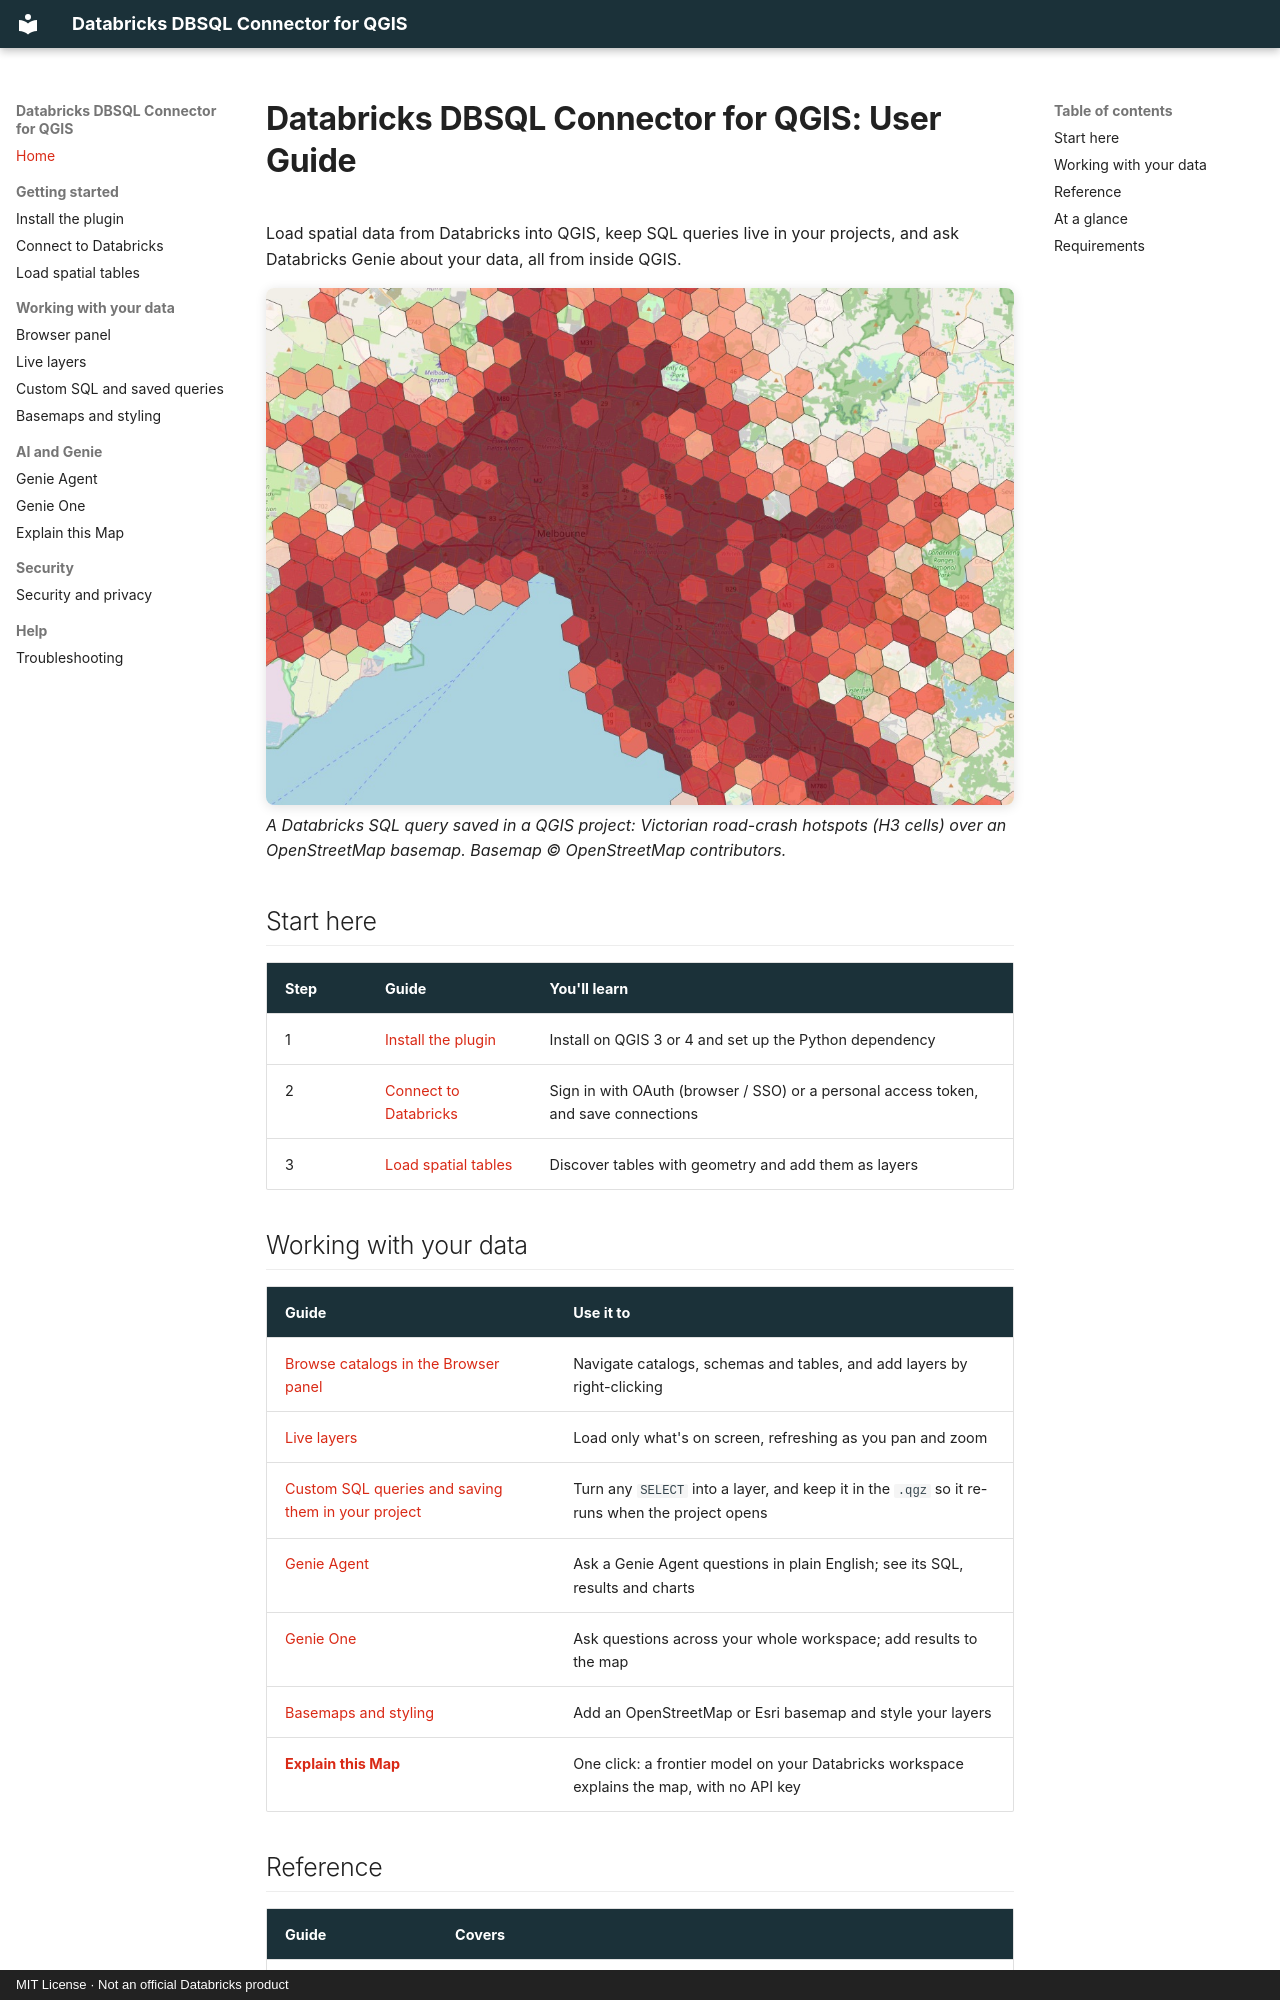

repository: danny-db/qgis-databricks-connector · page: index.html · generator: mkdocs · copyright: MIT License · Not an official Databricks product

# Databricks DBSQL Connector for QGIS: User Guide

Load spatial data from Databricks into QGIS, keep SQL queries live in your projects, and ask Databricks Genie about your data, all from inside QGIS.

![Crash hotspots from a saved Databricks SQL query, drawn over OpenStreetMap](images/04-map-h3-hotspots.jpg)
*A Databricks SQL query saved in a QGIS project: Victorian road-crash hotspots (H3 cells) over an OpenStreetMap basemap. Basemap © OpenStreetMap contributors.*

## Start here

| Step | Guide | You'll learn |
|---|---|---|
| 1 | [Install the plugin](01-install.md) | Install on QGIS 3 or 4 and set up the Python dependency |
| 2 | [Connect to Databricks](02-connect.md) | Sign in with OAuth (browser / SSO) or a personal access token, and save connections |
| 3 | [Load spatial tables](03-load-tables.md) | Discover tables with geometry and add them as layers |

## Working with your data

| Guide | Use it to |
|---|---|
| [Browse catalogs in the Browser panel](04-browser-panel.md) | Navigate catalogs, schemas and tables, and add layers by right-clicking |
| [Live layers](05-live-layers.md) | Load only what's on screen, refreshing as you pan and zoom |
| [Custom SQL queries and saving them in your project](06-custom-queries.md) | Turn any `SELECT` into a layer, and keep it in the `.qgz` so it re-runs when the project opens |
| [Genie Agent](07-genie-agent.md) | Ask a Genie Agent questions in plain English; see its SQL, results and charts |
| [Genie One](08-genie-one.md) | Ask questions across your whole workspace; add results to the map |
| [Basemaps and styling](09-basemaps-and-styling.md) | Add an OpenStreetMap or Esri basemap and style your layers |
| [**Explain this Map**](12-explain-this-map.md) | One click: a frontier model on your Databricks workspace explains the map, with no API key |

## Reference

| Guide | Covers |
|---|---|
| [Security and privacy](10-security-and-privacy.md) | Where credentials are stored, what goes into project files, and sharing projects safely |
| [Troubleshooting](11-troubleshooting.md) | Install, sign-in, Genie and layer problems, and where to find the logs |
